Run: headless pygame with SDL's dummy video driver; simulated clock (each Clock.tick advances the game by its frame time, no real sleeping); random seed 0; keys injected as events and as key.get_pressed() state; no mouse input.
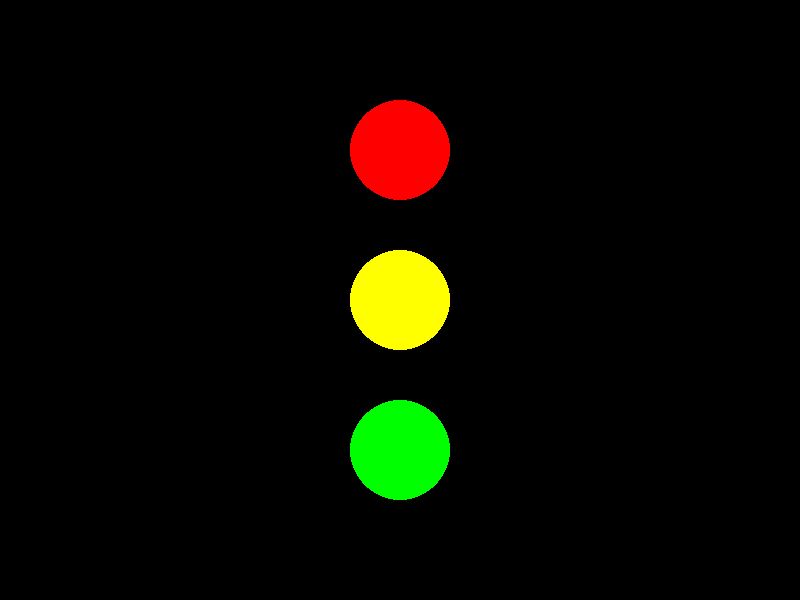
Frame 1 of 4 · flips 1–60 · no input
Frame 2 of 4 · flips 61–180 · tapped SPACE, RETURN · held RIGHT (→), D · screen unchanged from frame 1, image omitted
Frame 3 of 4 · flips 181–300 · held DOWN (↓), S · screen unchanged from frame 2, image omitted
Frame 4 of 4 · flips 301–420 · held LEFT (←), A, UP (↑), W · screen unchanged from frame 3, image omitted

The pygame program that drew these frames:

import pygame


white = (255, 255, 255)
black = (0, 0, 0)
red = (255, 0, 0)
green = (0, 255, 0)
blue = (0, 0, 255)
yellow = (255, 255, 0)

# Initialize the game
pygame.init()

screen = pygame.display.set_mode((800, 600))
screen.fill(black)
pygame.display.set_caption("Traffic Light Simulation")


while True:
    for event in pygame.event.get():
        if event.type == pygame.QUIT:
            pygame.quit()
            quit()

    pygame.draw.rect(screen, black, (300, 50, 200, 500))
    pygame.draw.circle(screen, red, (400, 150), 50)
    pygame.draw.circle(screen, yellow, (400, 300), 50)
    pygame.draw.circle(screen, green, (400, 450), 50)

    pygame.display.update()


screen.mainloop()
